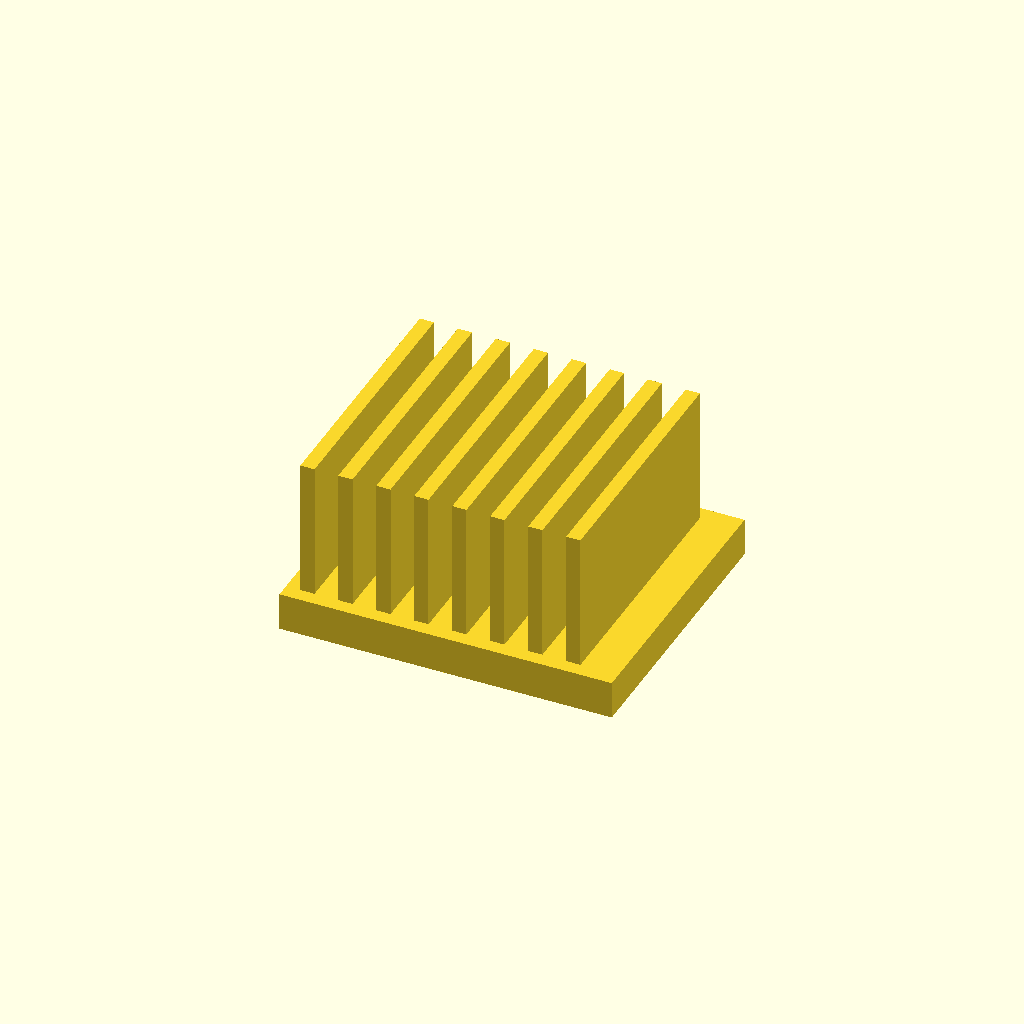
Cell 1 — every parameter at its default value.
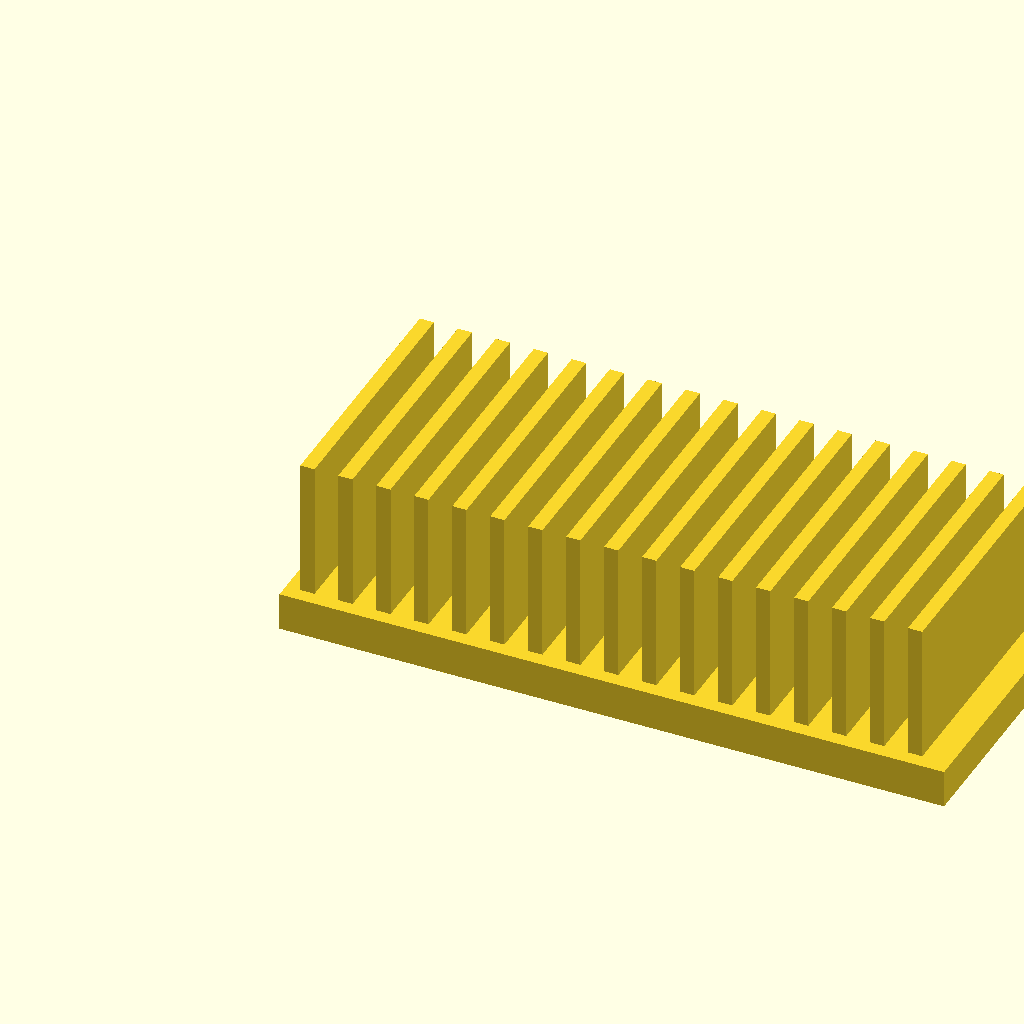
Cell 2 — base_l set to 140, the other parameters unchanged.
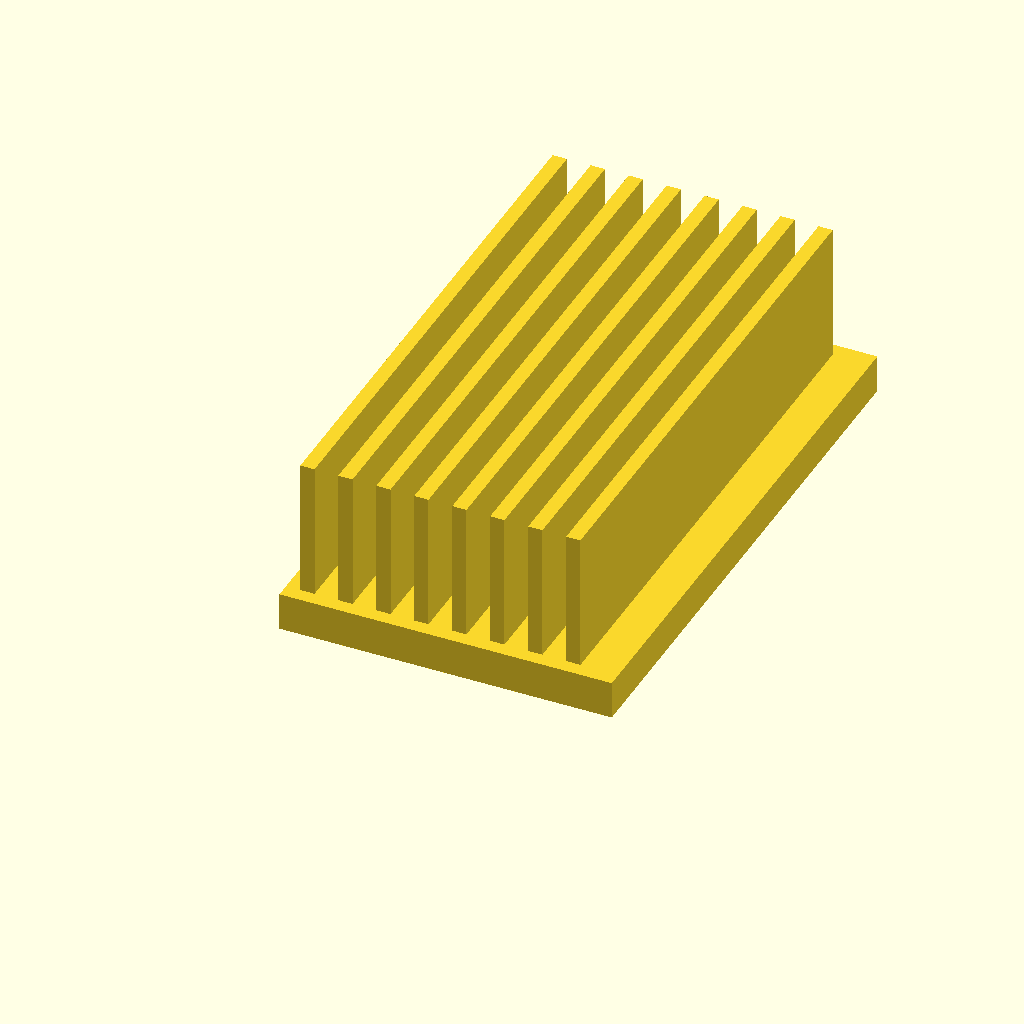
Cell 3 — base_w set to 120, the other parameters unchanged.
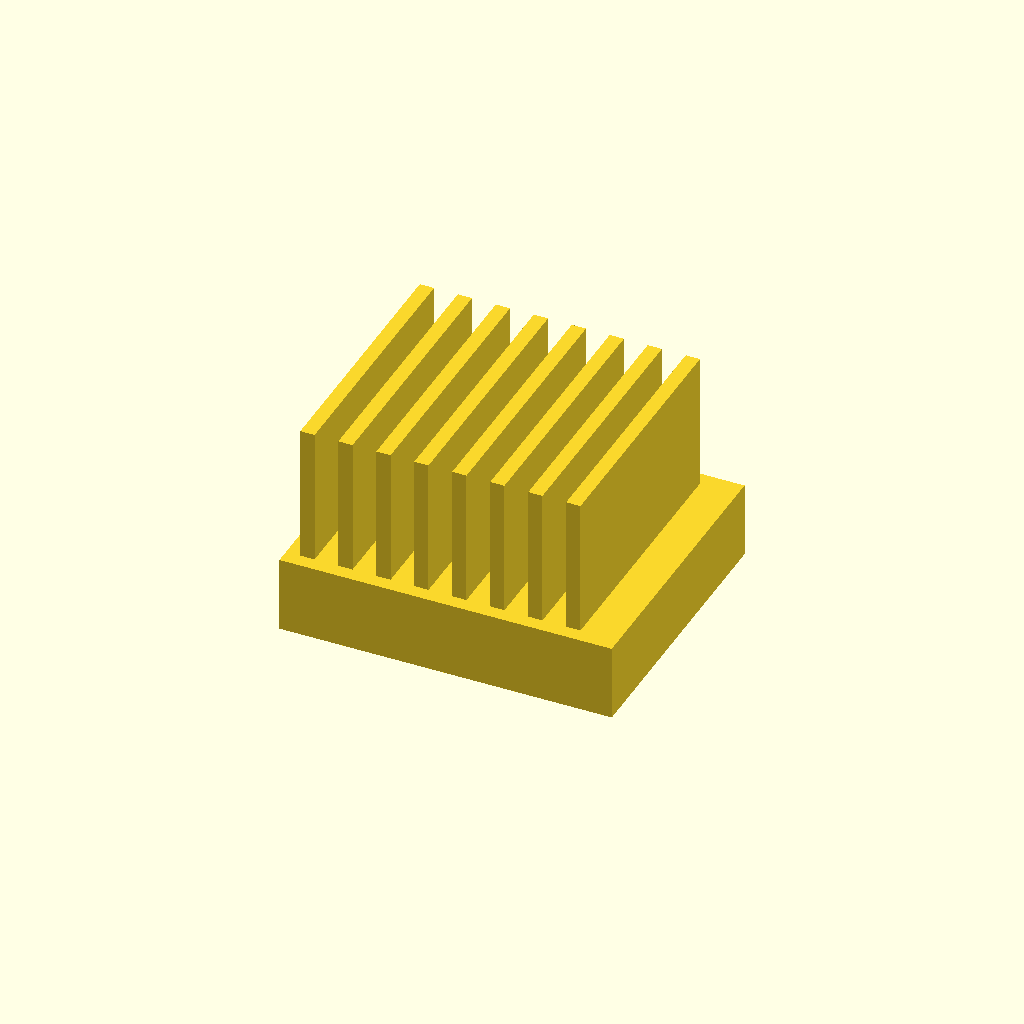
Cell 4: the same model with base_t = 16.
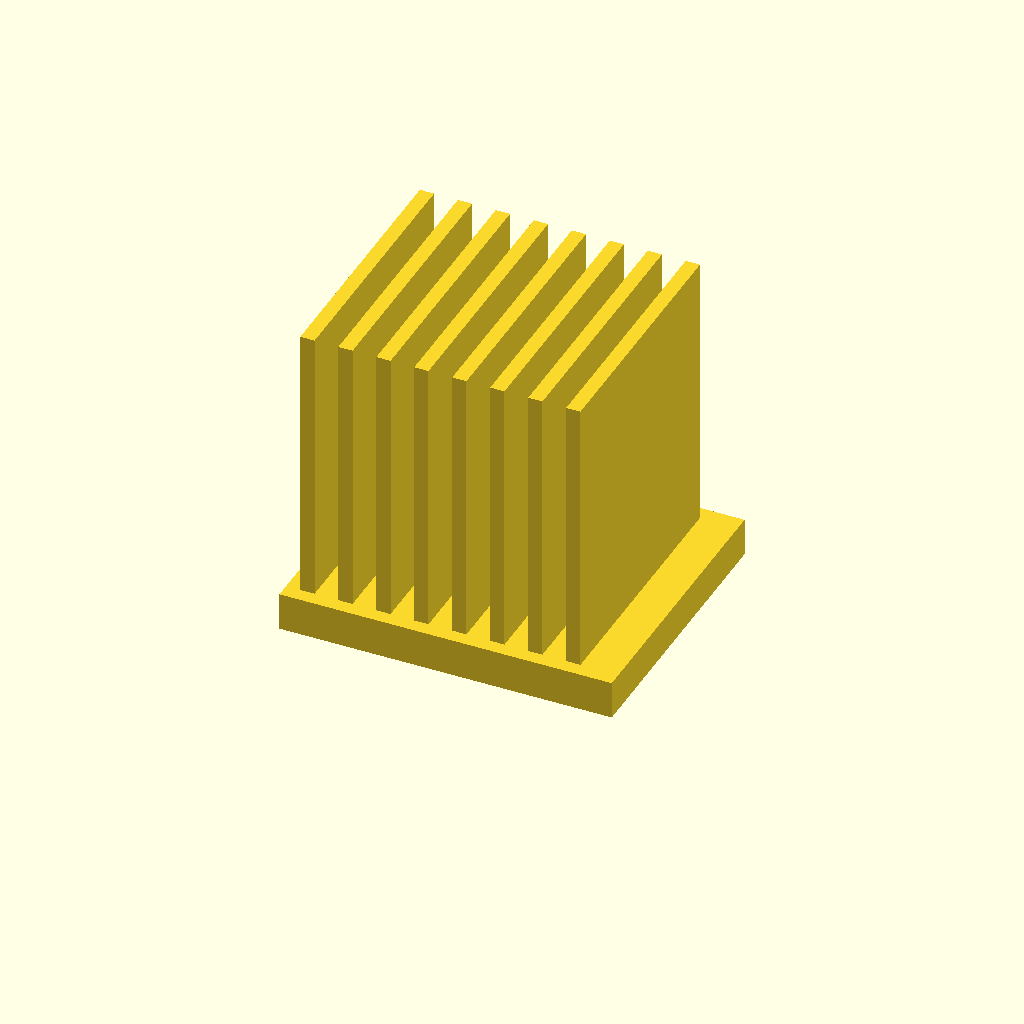
Cell 5: the same model with fin_h = 60.
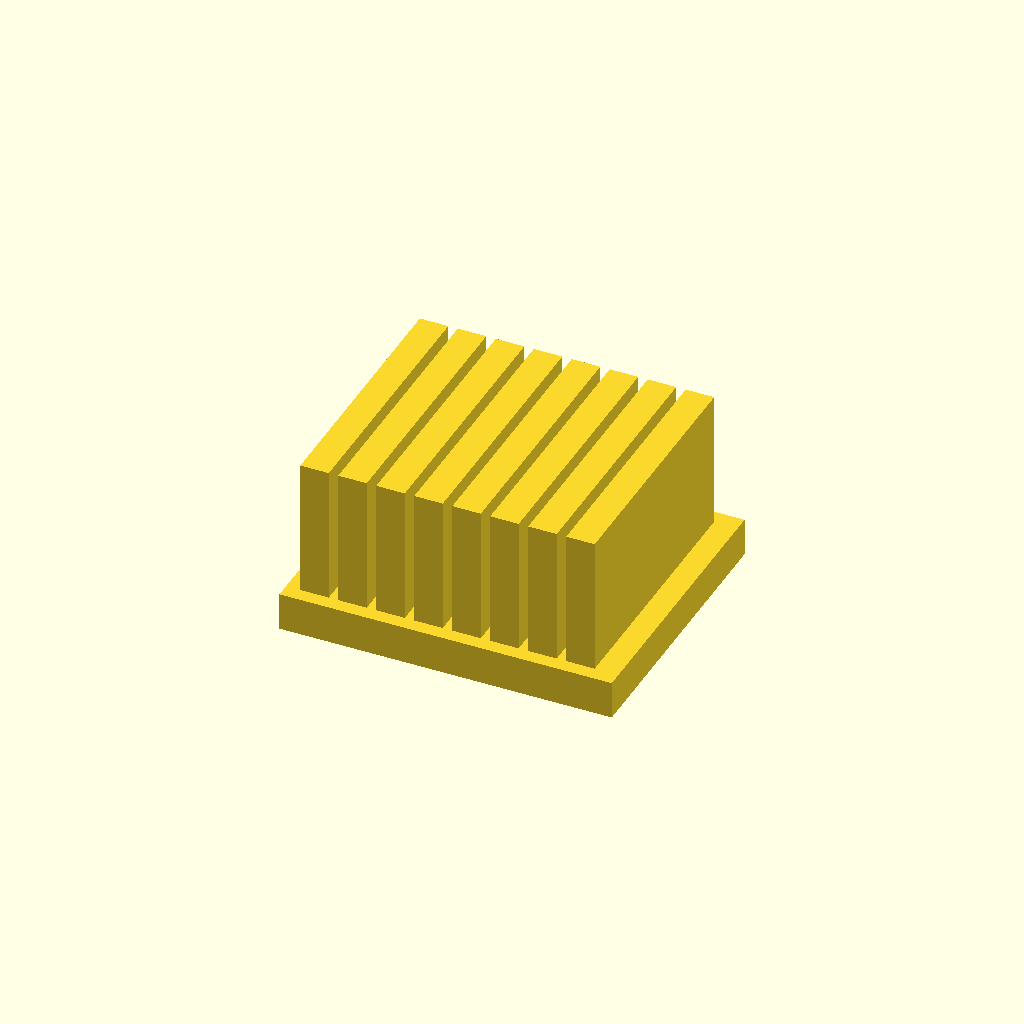
Cell 6: fin_t = 6 (everything else at default).
All cells are drawn from one camera (rotation 55°, 0°, 25°, orthographic, colour scheme Cornfield), so only the parameter changes between them.
Source of the model, optional_data/data/solid2/heatsink/part_0173.scad:
$fn = 32;

// ----------------------------------------------------------------------
// Heatsink: uniform fin block
// ----------------------------------------------------------------------

// --- parameters (mm) ---
base_l = 70;              // base length, X
base_w = 60;              // base width, Y
base_t = 8;               // base plate thickness
fin_h = 30;               // fin height above the base
fin_t = 3;                // fin thickness
edge = 3;                 // margin from the base ends
pitch = 8;                // fin pitch
fit_tol = 0.02;           // tolerance for press fits, mm
free_tol = 0.2;           // tolerance for clearance fits, mm

n_fins = floor((base_l - 2 * edge - fin_t) / pitch) + 1;  // fin count
total_h = base_t + fin_h - 1;  // overall height

union() {
  cube([base_l, base_w, base_t]);
  for (i = [0 : n_fins - 1])
    translate([edge + i * pitch, edge, base_t - 1])
      cube([fin_t, base_w - 2 * edge, fin_h]);
}
Customizer parameters (derived from the source; name, type, default, range or options):
base_l: number, default 70
base_w: number, default 60
base_t: number, default 8
fin_h: number, default 30
fin_t: number, default 3
edge: number, default 3
pitch: number, default 8
fit_tol: number, default 0.02
free_tol: number, default 0.2
